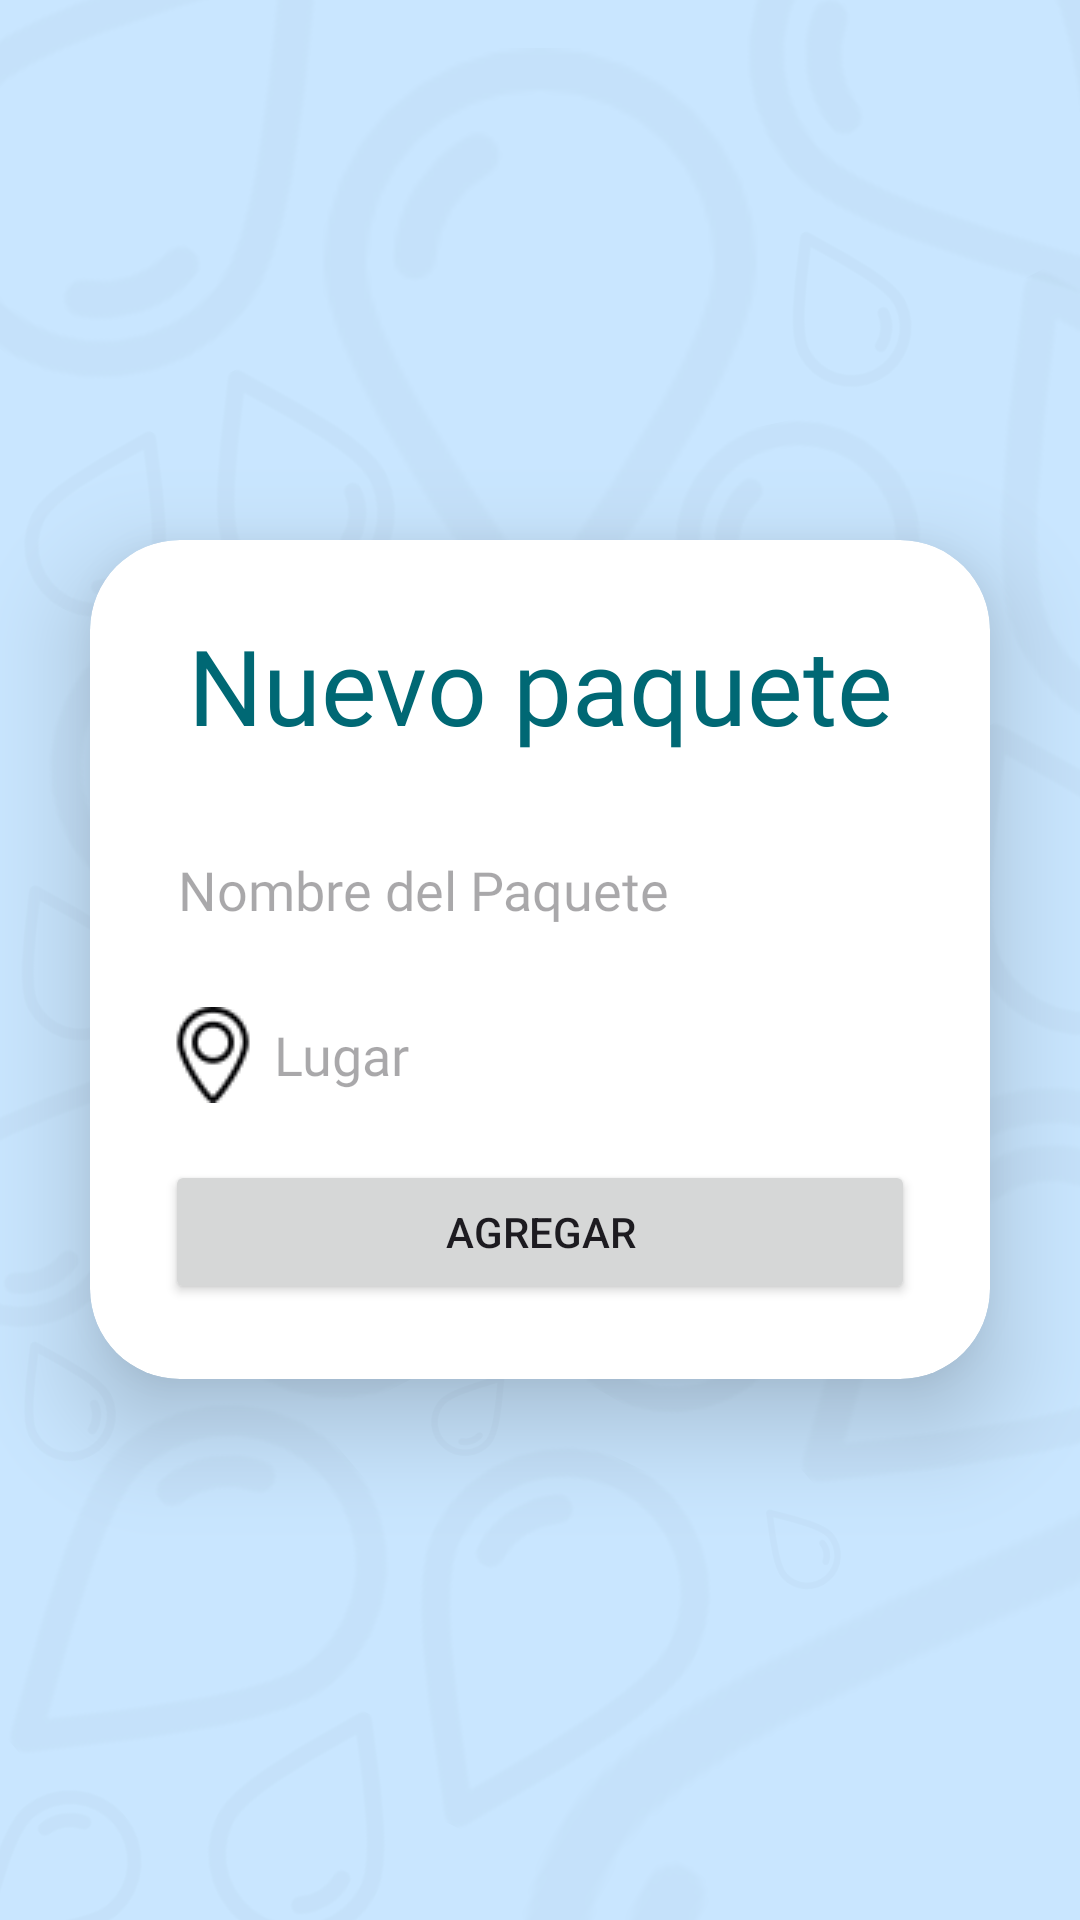

Layout XML and referenced resources for this Android screen:
<!-- AndroidManifest.xml: application theme Theme.PRY_IoT -->
<!-- res/layout/activity_registro_paquetes.xml -->
<?xml version="1.0" encoding="utf-8"?>
<LinearLayout xmlns:android="http://schemas.android.com/apk/res/android"
    xmlns:app="http://schemas.android.com/apk/res-auto"
    xmlns:tools="http://schemas.android.com/tools"
    android:layout_width="match_parent"
    android:layout_height="match_parent"
    tools:context=".view.RegistroPaquetes"
    android:background="@drawable/fondosignin"
    android:orientation="vertical"
    android:gravity="center">
    <androidx.cardview.widget.CardView
        android:layout_width="match_parent"
        android:layout_height="wrap_content"
        android:layout_margin="30dp"
        app:cardElevation="20dp"
        app:cardCornerRadius="30dp">

        <LinearLayout
            android:layout_width="match_parent"
            android:layout_height="wrap_content"
            android:layout_gravity="center_horizontal"
            android:orientation="vertical"
            android:padding="25dp">

            <TextView
                android:id="@+id/tvnompaq"
                android:layout_width="match_parent"
                android:layout_height="wrap_content"
                android:fontFamily="@font/amaranthbold"
                android:text="Nuevo paquete"
                android:textAlignment="center"
                android:textSize="35dp"
                android:textColor="@color/md_theme_light_primary"
                />

            <EditText
                android:id="@+id/etnombrepaquete"
                android:layout_width="match_parent"
                android:layout_height="50dp"
                android:layout_marginTop="20dp"
                android:background="@android:color/transparent"
                android:drawableLeft="@drawable/caja"
                android:fontFamily="@font/signikaregular"
                android:hint=" Nombre del Paquete"
                android:inputType="text"
                android:textColor="@color/material_dynamic_neutral20"
                />
            <EditText
                android:id="@+id/etlugar"
                android:layout_width="match_parent"
                android:layout_height="50dp"
                android:layout_marginTop="5dp"
                android:background="@android:color/transparent"
                android:drawableLeft="@drawable/lugar"
                android:fontFamily="@font/signikaregular"
                android:hint=" Lugar"
                android:inputType="text"
                android:textColor="@color/material_dynamic_neutral20"
                />


            <Button
                android:id="@+id/btnagregar"
                android:layout_width="match_parent"
                android:layout_height="match_parent"
                android:layout_marginTop="10dp"
                android:text="Agregar"
                />

        </LinearLayout>

    </androidx.cardview.widget.CardView>

</LinearLayout>
<!-- resources referenced by this layout -->
<resources>
  <color name="md_theme_light_primary">#006874</color>
  <!-- drawable fondosignin: png bitmap (drawable, 237870 bytes) -->
  <!-- drawable lugar: png bitmap (drawable, 944 bytes) -->
  <style name="Theme.PRY_IoT" parent="Base.Theme.PRY_IoT" />
  <style name="Base.Theme.PRY_IoT" parent="Theme.Material3.DayNight.NoActionBar">
          <item name="colorPrimary">@color/md_theme_light_primary</item>
          <item name="colorOnPrimary">@color/md_theme_light_onPrimary</item>
          <item name="colorPrimaryContainer">@color/md_theme_light_primaryContainer</item>
          <item name="colorOnPrimaryContainer">@color/md_theme_light_onPrimaryContainer</item>
          <item name="colorSecondary">@color/md_theme_light_secondary</item>
          <item name="colorOnSecondary">@color/md_theme_light_onSecondary</item>
          <item name="colorSecondaryContainer">@color/md_theme_light_secondaryContainer</item>
          <item name="colorOnSecondaryContainer">@color/md_theme_light_onSecondaryContainer</item>
          <item name="colorTertiary">@color/md_theme_light_tertiary</item>
          <item name="colorOnTertiary">@color/md_theme_light_onTertiary</item>
          <item name="colorTertiaryContainer">@color/md_theme_light_tertiaryContainer</item>
          <item name="colorOnTertiaryContainer">@color/md_theme_light_onTertiaryContainer</item>
          <item name="colorError">@color/md_theme_light_error</item>
          <item name="colorErrorContainer">@color/md_theme_light_errorContainer</item>
          <item name="colorOnError">@color/md_theme_light_onError</item>
          <item name="colorOnErrorContainer">@color/md_theme_light_onErrorContainer</item>
          <item name="android:colorBackground">@color/md_theme_light_background</item>
          <item name="colorOnBackground">@color/md_theme_light_onBackground</item>
          <item name="colorSurface">@color/md_theme_light_surface</item>
          <item name="colorOnSurface">@color/md_theme_light_onSurface</item>
          <item name="colorSurfaceVariant">@color/md_theme_light_surfaceVariant</item>
          <item name="colorOnSurfaceVariant">@color/md_theme_light_onSurfaceVariant</item>
          <item name="colorOutline">@color/md_theme_light_outline</item>
          <item name="colorOnSurfaceInverse">@color/md_theme_light_inverseOnSurface</item>
          <item name="colorSurfaceInverse">@color/md_theme_light_inverseSurface</item>
          <item name="colorPrimaryInverse">@color/md_theme_light_inversePrimary</item>
      </style>
  <color name="md_theme_light_onPrimary">#FFFFFF</color>
  <color name="md_theme_light_primaryContainer">#99F0FF</color>
  <color name="md_theme_light_onPrimaryContainer">#001F24</color>
  <color name="md_theme_light_secondary">#4A6267</color>
  <color name="md_theme_light_onSecondary">#FFFFFF</color>
  <color name="md_theme_light_secondaryContainer">#CDE7EC</color>
  <color name="md_theme_light_onSecondaryContainer">#051F23</color>
  <color name="md_theme_light_tertiary">#006591</color>
  <color name="md_theme_light_onTertiary">#FFFFFF</color>
  <color name="md_theme_light_tertiaryContainer">#C9E6FF</color>
  <color name="md_theme_light_onTertiaryContainer">#001E2F</color>
  <color name="md_theme_light_error">#F6B900</color>
  <color name="md_theme_light_errorContainer">#FFDAD6</color>
  <color name="md_theme_light_onError">#FFFFFF</color>
  <color name="md_theme_light_onErrorContainer">#410002</color>
  <color name="md_theme_light_background">#FFFBFF</color>
  <color name="md_theme_light_onBackground">#2D1600</color>
  <color name="md_theme_light_surface">#FFFBFF</color>
  <color name="md_theme_light_onSurface">#2D1600</color>
  <color name="md_theme_light_surfaceVariant">#DBE4E6</color>
  <color name="md_theme_light_onSurfaceVariant">#3F484A</color>
  <color name="md_theme_light_outline">#6F797B</color>
  <color name="md_theme_light_inverseOnSurface">#FFEEE1</color>
  <color name="md_theme_light_inverseSurface">#4B2800</color>
  <color name="md_theme_light_inversePrimary">#4FD8EC</color>
</resources>
